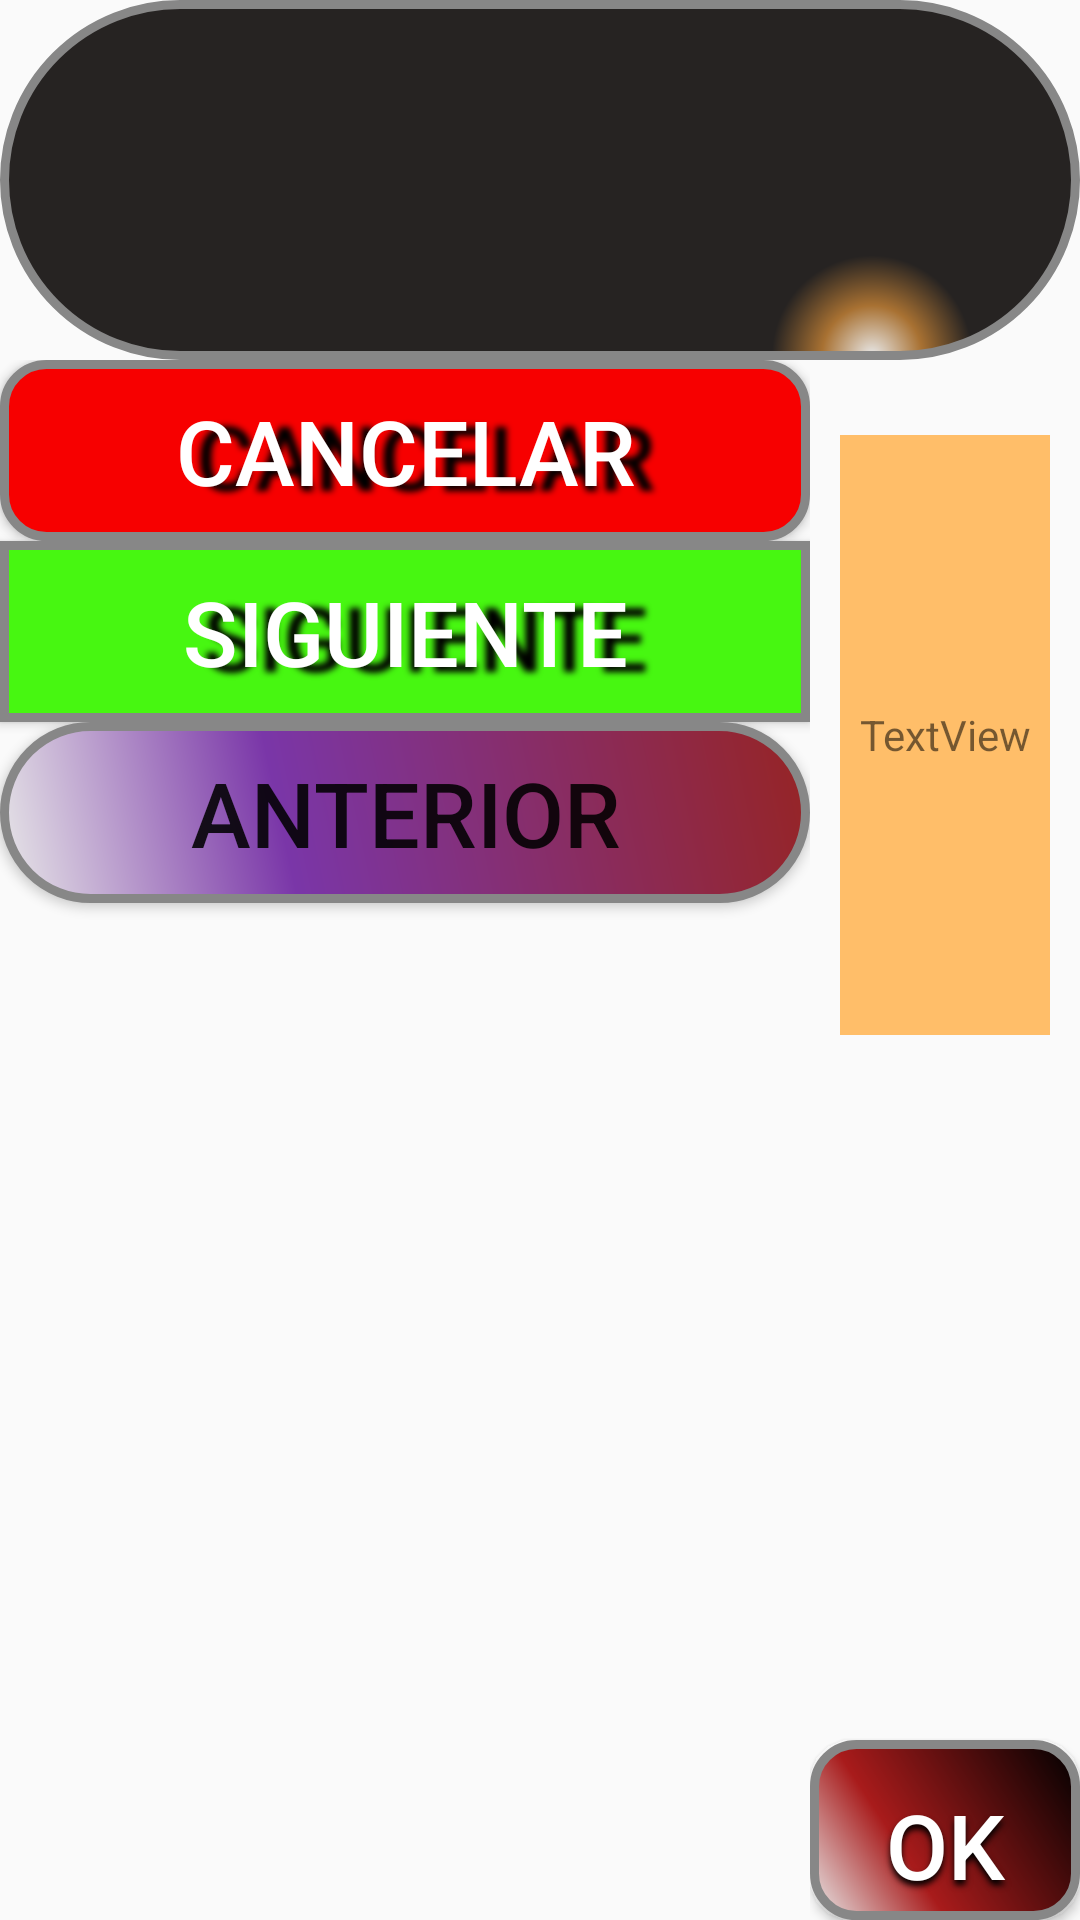

Reconstruct the res/layout file that produces this screen, plus the resources it refers to.
<!-- AndroidManifest.xml: application theme AppTheme -->
<!-- res/layout/ejerciciodiesnoavanzado.xml -->
<?xml version="1.0" encoding="utf-8"?>
<LinearLayout xmlns:android="http://schemas.android.com/apk/res/android"
    android:layout_width="match_parent"
    android:layout_height="match_parent"
    android:orientation="vertical"
    android:background="@drawable/trama"
    >

    <LinearLayout
        android:layout_width="match_parent"
        android:layout_height="120dp"
        android:orientation="vertical"
        android:background="@drawable/layoutprincipal"
        ></LinearLayout>

    <LinearLayout
        android:layout_width="match_parent"
        android:layout_height="match_parent"
        android:orientation="horizontal">

        <LinearLayout
            android:layout_width="wrap_content"
            android:layout_height="match_parent"
            android:orientation="vertical">

            <Button
                android:id="@+id/button2"
                android:layout_width="match_parent"
                android:layout_height="wrap_content"
                style="@style/botoncancelar"






                />

            <Button
                android:id="@+id/button3"
                android:layout_width="match_parent"
                android:layout_height="wrap_content"
                style="@style/botonsiguiente"



                />

            <Button
                android:id="@+id/button"
                android:layout_width="match_parent"
                android:layout_height="wrap_content"
                style="@style/botonanterior"





                />
        </LinearLayout>

        <RelativeLayout
            android:layout_width="match_parent"
            android:layout_height="wrap_content"
            android:gravity="center">

            <TextView
                android:id="@+id/textView"
                android:layout_width="match_parent"
                android:layout_height="200dp"
                android:layout_alignParentEnd="false"
                android:layout_alignParentLeft="false"
                android:layout_alignParentRight="false"
                android:gravity="center"
                android:text="TextView"
                style="@style/estilocajatexto"
                />

            <Button
                android:id="@+id/button4"
                style="@style/estiloboton"
                android:layout_width="wrap_content"
                android:layout_height="wrap_content"
                android:layout_alignParentBottom="true"
                android:text="@string/textoboton"


                />
        </RelativeLayout>
    </LinearLayout>

</LinearLayout>
<!-- resources referenced by this layout -->
<resources>
  <string name="textoboton">ok</string>
  <style name="botonanterior">
          <item name="android:text">@string/anterior</item>
          <item name="android:color">@color/botoncancelar</item>
          <item name="android:shadowColor">@color/botoncancelarsombra</item>
          <item name="android:background">@drawable/anterior</item>
          <item name="android:textSize">@dimen/tamaletraboton</item>
  
      </style>
  <style name="botoncancelar">
          <item name="android:textColor">@color/botoncancelar</item>
          <item name="android:shadowColor">@color/botoncancelarsombra</item>
          <item name="android:text">@string/textocancelar</item>
          <item name="android:textSize">@dimen/tamanoletracancelar</item>
          <item name="android:shadowDx">20</item>
          <item name="android:shadowDy">5</item>
          <item name="android:shadowRadius">5</item>
          <item name="android:background">@drawable/cancelar</item>
      </style>
  
  
  
  
  
  
      android:background="@drawable/buttonshape"
  <style name="botonsiguiente">
          <item name="android:text">@string/siguiente</item>
          <item name="android:textColor">@color/botoncancelar</item>
          <item name="android:shadowColor">@color/botoncancelarsombra</item>
          <item name="android:shadowDx">20</item>
          <item name="android:shadowDy">5</item>
          <item name="android:shadowRadius">5</item>
          <item name="android:textSize">@dimen/tamaletraboton</item>
          <item name="android:background">@drawable/siguiente</item>
  
      </style>
  <style name="estiloboton">
  
          <item name="android:textColor">@color/colorboton</item>
          <item name="android:textSize">@dimen/tamaletraboton</item>
          <item name="android:shadowColor">@color/colorsombra</item>
          <item name="android:shadowDx">0</item>
          <item name="android:shadowDy">5</item>
          <item name="android:shadowRadius">5</item>
          <item name="android:background">@drawable/estiloboton</item>
  
  
      </style>
  <style name="estilocajatexto">
          <item name="android:background">@color/marron</item>
          <item name="android:layout_marginTop">@dimen/margensuperior</item>
          <item name="android:layout_marginBottom">@dimen/margeninferior</item>
          <item name="android:layout_marginLeft">@dimen/margenleft</item>4
          <item name="android:layout_marginRight">@dimen/margenright</item>
  
  
  
  
  
  
      </style>
  <style name="AppTheme" parent="Theme.AppCompat.Light.DarkActionBar">
          
          <item name="colorPrimary">@color/colorPrimary</item>
          <item name="colorPrimaryDark">@color/colorPrimaryDark</item>
          <item name="colorAccent">@color/colorAccent</item>
      </style>
  <string name="anterior">anterior</string>
  <color name="botoncancelar">#FFFFFF</color>
  <color name="botoncancelarsombra">#000000</color>
  <dimen name="tamaletraboton">30sp</dimen>
  <string name="textocancelar">cancelar</string>
  <dimen name="tamanoletracancelar">30sp</dimen>
  <!-- drawable cancelar (drawable) -->
  <?xml version="1.0" encoding="utf-8"?>
  <shape xmlns:android="http://schemas.android.com/apk/res/android" android:shape="rectangle" >
      <corners
          android:radius="14dp"
          />
      <solid
          android:color="#F70000"
          />
      <padding
          android:left="14dp"
          android:top="10dp"
          android:right="14dp"
          android:bottom="10dp"
          />
  
      <stroke
          android:width="3dp"
          android:color="#878787"
          />
  </shape>
  <string name="siguiente">siguiente</string>
  <color name="colorboton">#FFFFFF</color>
  <color name="colorsombra">#000000</color>
  <color name="marron">#FFBE69</color>
  <dimen name="margensuperior">25dp</dimen>
  <dimen name="margeninferior">25dp</dimen>
  <dimen name="margenleft">10dp</dimen>
  <dimen name="margenright">10dp</dimen>
  
     &gt;
  <color name="colorPrimary">#3F51B5</color>
  <color name="colorPrimaryDark">#303F9F</color>
  <color name="colorAccent">#FF4081</color>
</resources>
